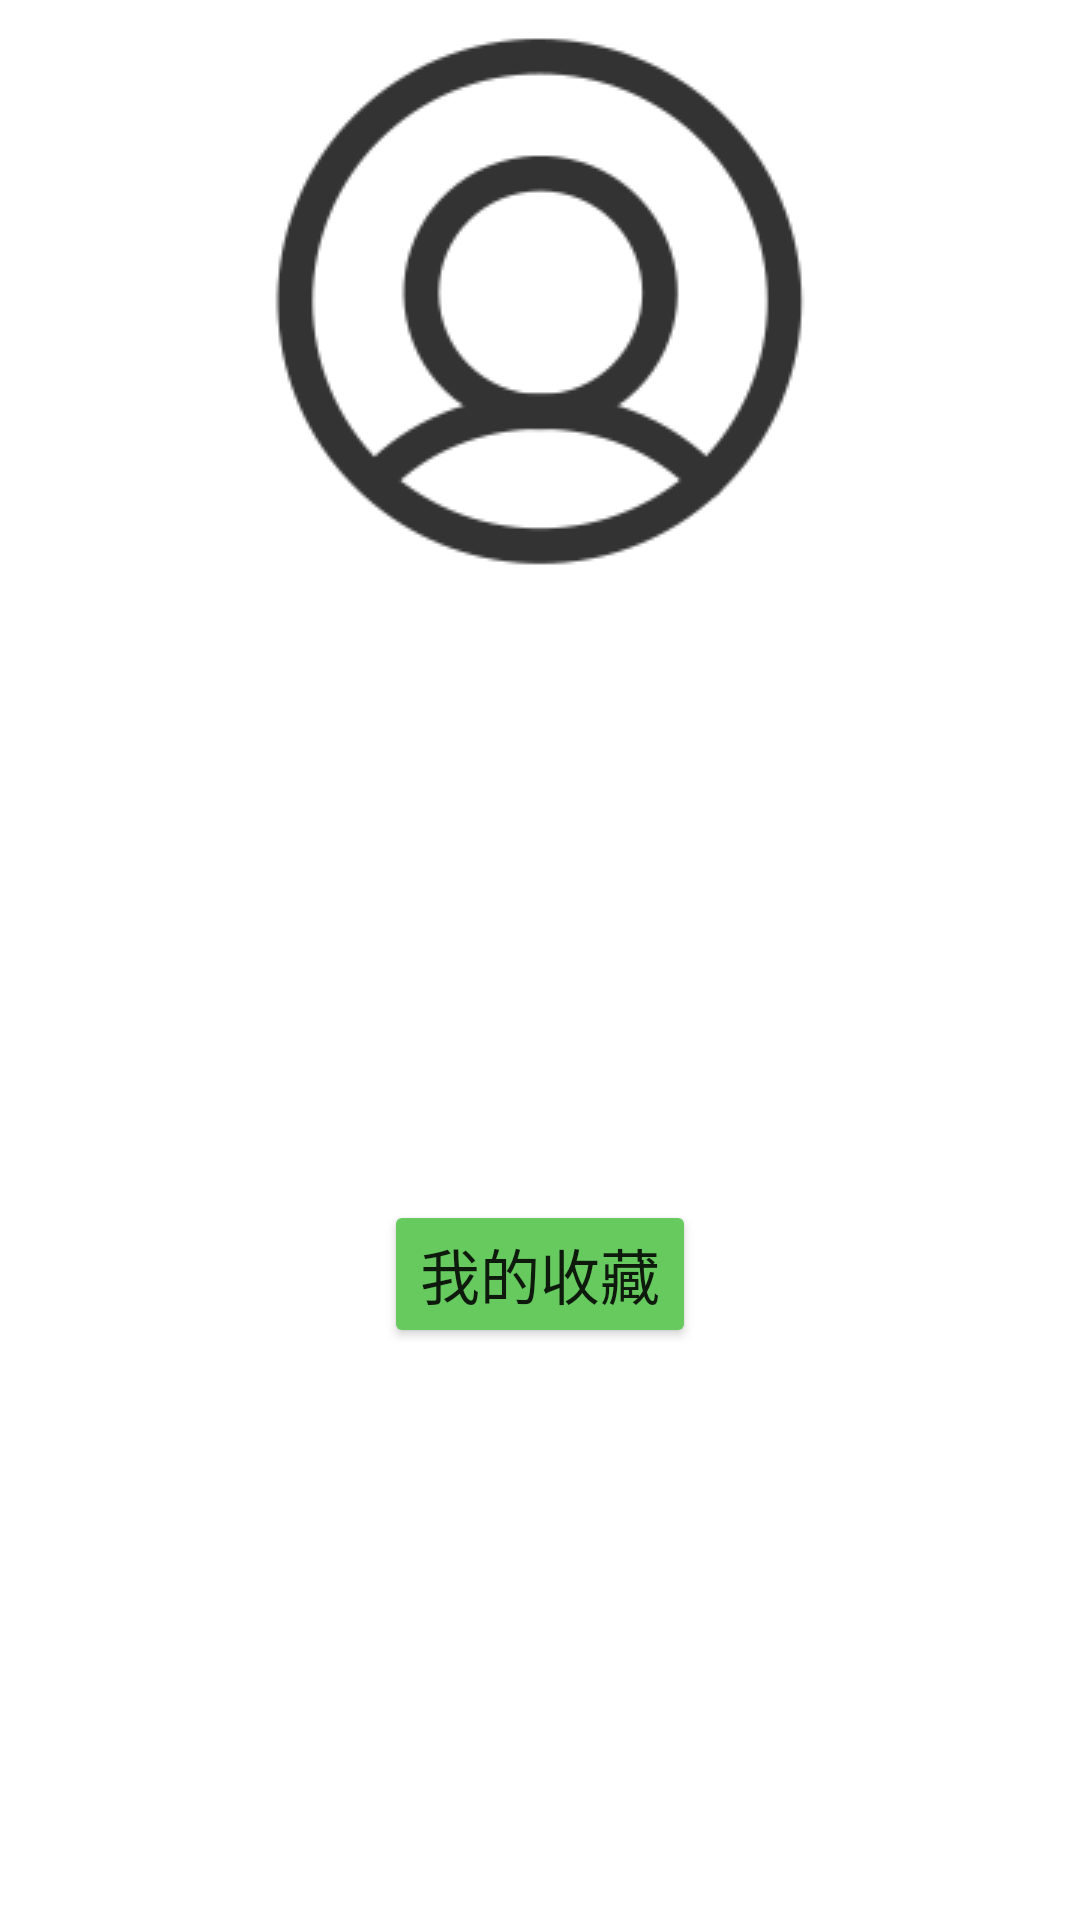

Reconstruct the res/layout file that produces this screen, plus the resources it refers to.
<!-- AndroidManifest.xml: application theme Theme.CatAdoption -->
<!-- res/layout/fragment_me.xml -->
<?xml version="1.0" encoding="utf-8"?>
<LinearLayout xmlns:android="http://schemas.android.com/apk/res/android"
    xmlns:app="http://schemas.android.com/apk/res-auto"
    android:layout_width="match_parent"
    android:layout_height="match_parent"
    android:orientation="vertical">

    <ImageView
        android:id="@+id/imageView3"
        android:layout_width="match_parent"
        android:layout_height="wrap_content"
        app:srcCompat="@drawable/touxiang" />

    <Button
        android:id="@+id/btn_collect"
        android:layout_width="wrap_content"
        android:layout_height="wrap_content"
        android:layout_marginTop="200dp"
        android:backgroundTint="#66CA5F"
        android:layout_gravity="center"
        android:textSize="20sp"
        android:text="我的收藏" />

</LinearLayout>
<!-- resources referenced by this layout -->
<resources>
  <!-- drawable touxiang: png bitmap (drawable-v24, 19323 bytes) -->
  <style name="Theme.CatAdoption" parent="Theme.MaterialComponents.Light.NoActionBar">
          
          <item name="colorPrimary">@color/purple_500</item>
          <item name="colorPrimaryVariant">#88D582</item>
          <item name="colorOnPrimary">@color/white</item>
          
          <item name="colorSecondary">@color/teal_200</item>
          <item name="colorSecondaryVariant">@color/teal_700</item>
          <item name="colorOnSecondary">@color/black</item>
          
          <item name="android:statusBarColor" tools:targetApi="l">?attr/colorPrimaryVariant</item>
          
          <item name="android:textSize">@dimen/textSize</item>
      </style>
  <!-- not gathered from this repository: default colours our renderer supplied (Android Studio template values) -->
  <color name="purple_500">#FF6200EE</color>
  <color name="teal_200">#FF03DAC5</color>
  <color name="teal_700">#FF018786</color>
  <color name="black">#FF000000</color>
  <color name="white">#FFFFFFFF</color>
</resources>
